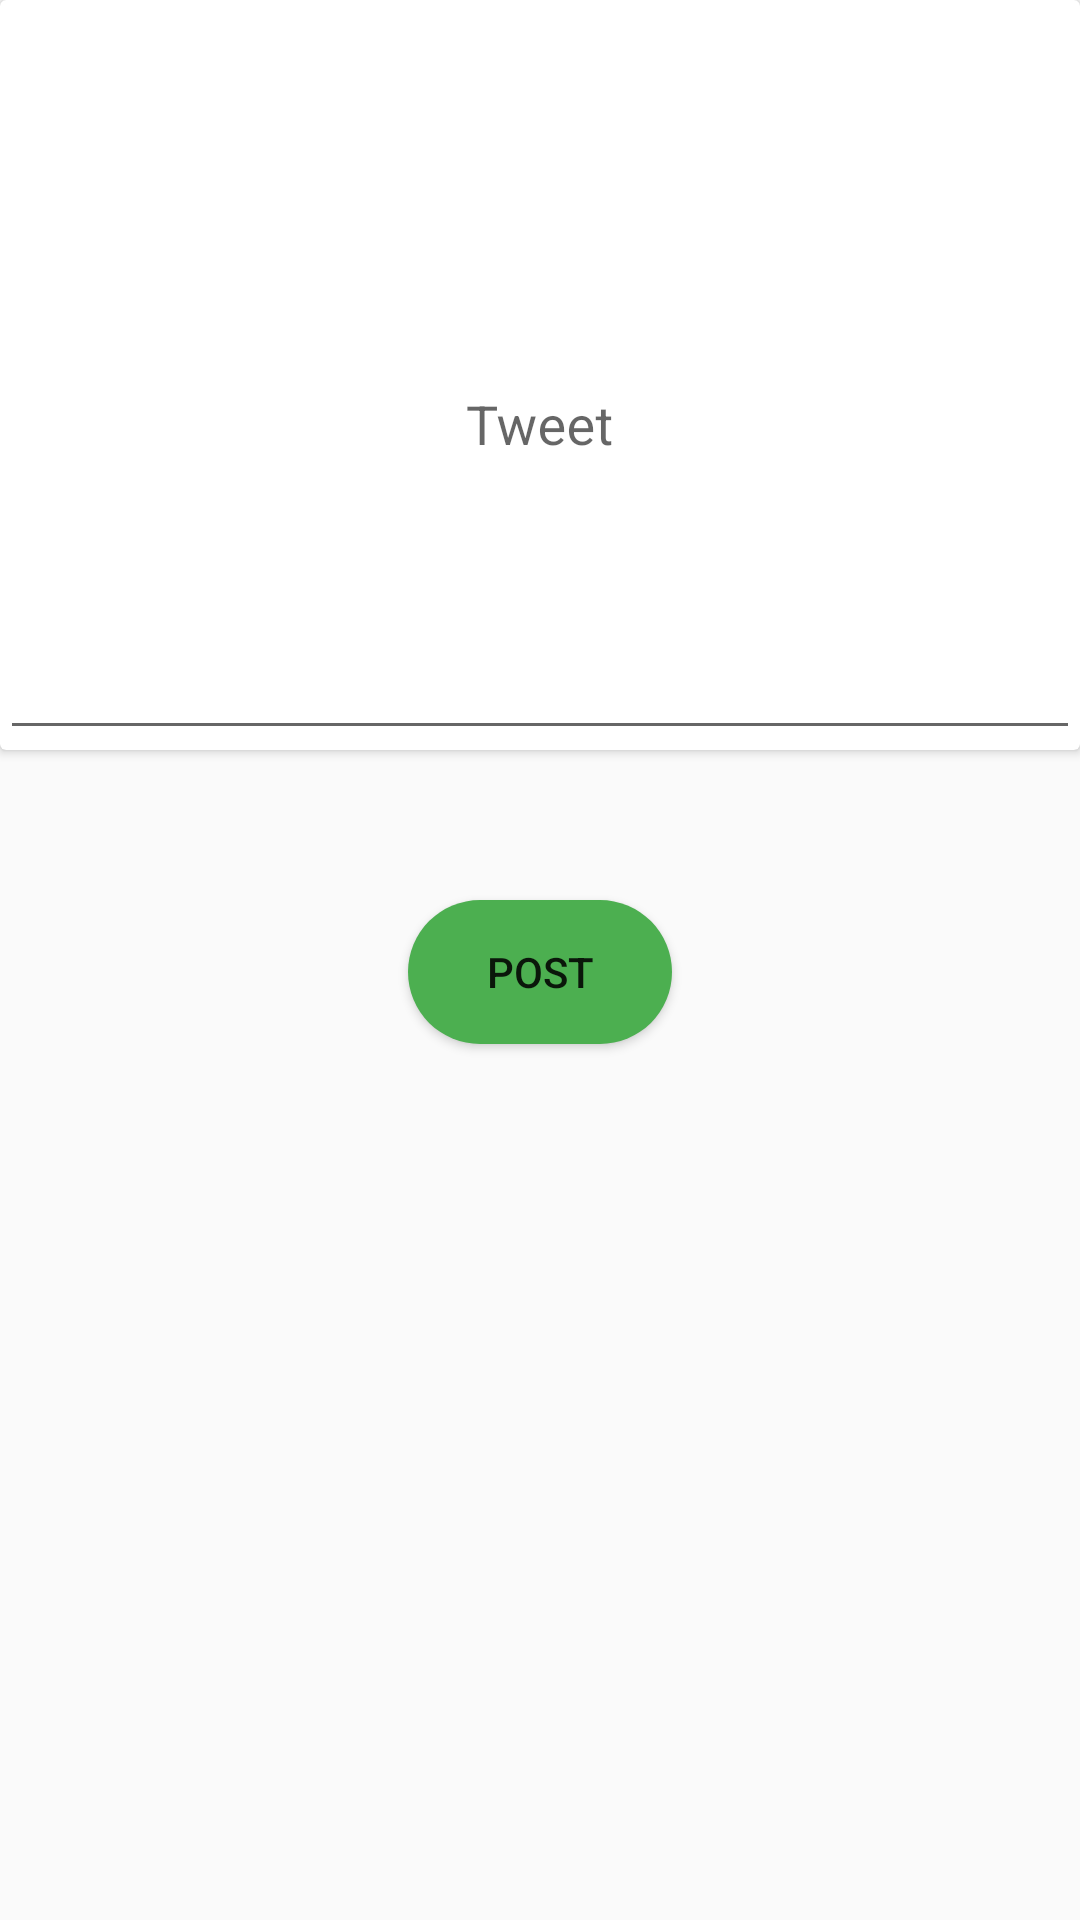

Android layout source for this screen:
<!-- AndroidManifest.xml: application theme Theme.BroChill -->
<!-- res/layout/activity_tweet.xml -->
<?xml version="1.0" encoding="utf-8"?>
<LinearLayout xmlns:android="http://schemas.android.com/apk/res/android"
    xmlns:app="http://schemas.android.com/apk/res-auto"
    xmlns:tools="http://schemas.android.com/tools"
    android:layout_width="match_parent"
    android:orientation="vertical"
    android:layout_height="match_parent"
    tools:context=".activity.TweetActivity">

    <androidx.cardview.widget.CardView
        android:layout_width="match_parent"
        android:layout_height="250dp">

        <com.google.android.material.textfield.TextInputLayout
            android:id="@+id/todo_edit_text"
            android:layout_width="match_parent"
            android:layout_height="match_parent"
            android:hint="Tweet"
            android:layout_marginTop="20dp">

            <com.google.android.material.textfield.TextInputEditText
                android:id="@+id/createTweet"
                android:layout_width="match_parent"
                android:layout_height="match_parent"
                android:gravity="center" />

        </com.google.android.material.textfield.TextInputLayout>
    </androidx.cardview.widget.CardView>

    <Button
        android:id="@+id/post"
        android:layout_width="wrap_content"
        android:layout_height="wrap_content"
        android:layout_gravity="center_vertical|center_horizontal"
        android:layout_marginTop="50dp"
        android:background="@drawable/round_button"
        android:text="POST" />

</LinearLayout>
<!-- resources referenced by this layout -->
<resources>
  <!-- drawable round_button (drawable-v24) -->
  <?xml version="1.0" encoding="utf-8"?>
  <selector xmlns:android="http://schemas.android.com/apk/res/android"
      >
      <item android:state_pressed="false">
          <shape android:shape="rectangle">
              <corners android:radius="100dp" />
              <solid android:color="#4CAF50" />
  
  
          </shape>
      </item>
      <item android:state_pressed="true">
          <shape android:shape="rectangle">
              <corners android:radius="100dp" />
              <solid android:color="#4CDA52" />
  
  
          </shape>
      </item>
  </selector>
  <style name="Theme.BroChill" parent="Theme.AppCompat.Light.NoActionBar">
          
          <item name="colorPrimary">@color/teal_700</item>
          <item name="colorPrimaryVariant">@color/teal_700</item>
          <item name="colorOnPrimary">@color/white</item>
          
          <item name="colorSecondary">@color/teal_200</item>
          <item name="colorSecondaryVariant">@color/teal_700</item>
          <item name="colorOnSecondary">@color/black</item>
          
          <item name="android:statusBarColor">@color/teal_700</item>
          
      </style>
  <!-- not gathered from this repository: default colours our renderer supplied (Android Studio template values) -->
  <color name="teal_200">#FF03DAC5</color>
  <color name="teal_700">#FF018786</color>
  <color name="black">#FF000000</color>
  <color name="white">#FFFFFFFF</color>
</resources>
